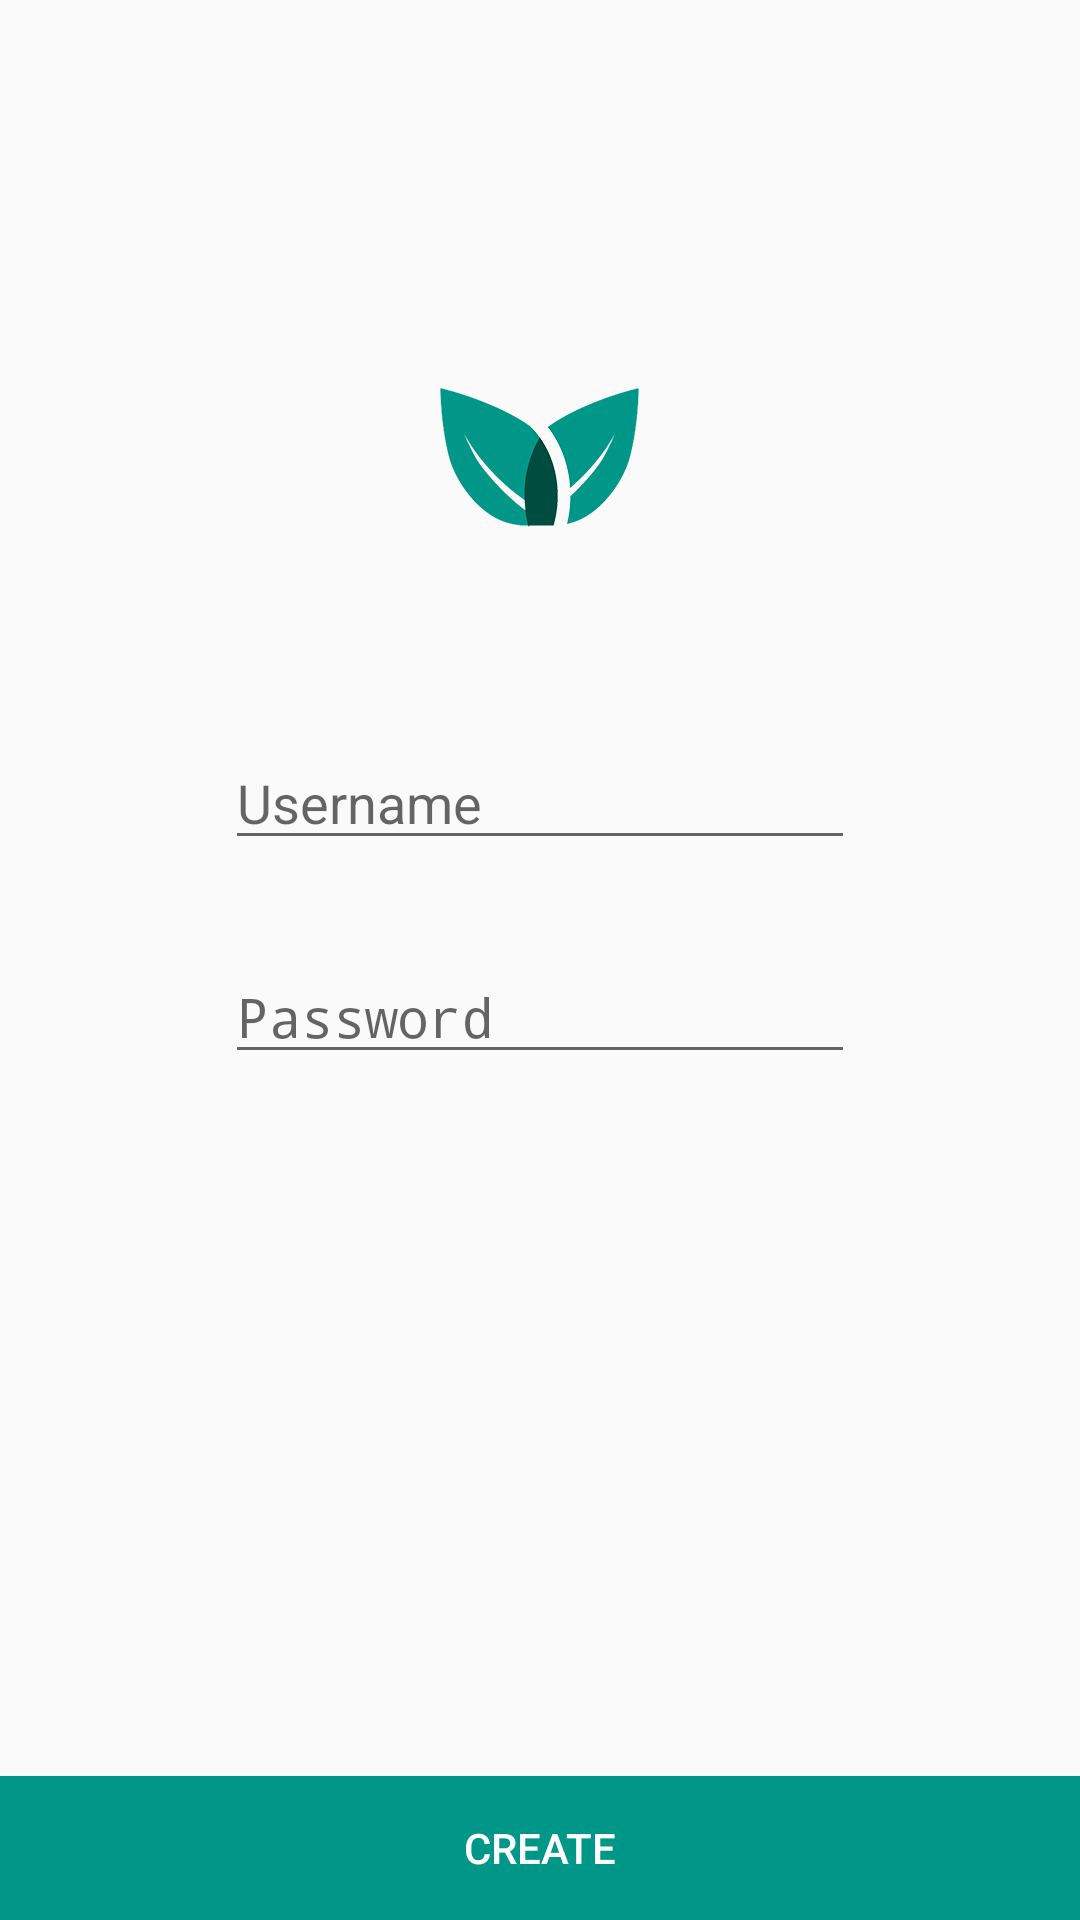

Write the Android layout XML for this screen, with the resource values it uses.
<!-- AndroidManifest.xml: application theme AppTheme -->
<!-- res/layout/activity_register.xml -->
<?xml version="1.0" encoding="utf-8"?>

<android.support.constraint.ConstraintLayout xmlns:android="http://schemas.android.com/apk/res/android"
    xmlns:app="http://schemas.android.com/apk/res-auto"
    xmlns:tools="http://schemas.android.com/tools"
    android:layout_width="match_parent"
    android:layout_height="match_parent"
    tools:context="team.enlighten.rexcited.LoginActivity">

    <EditText
        android:id="@+id/reg_username"
        android:layout_width="wrap_content"
        android:layout_height="wrap_content"
        android:layout_marginTop="50dp"
        android:ems="10"
        android:hint="@string/hint_username"
        android:inputType="textPersonName"
        android:focusable="true"
        app:layout_constraintHorizontal_bias="0.5"
        app:layout_constraintLeft_toLeftOf="@+id/imageView"
        app:layout_constraintRight_toRightOf="@+id/imageView"
        app:layout_constraintTop_toBottomOf="@+id/imageView" />

    <EditText
        android:id="@+id/reg_password"
        android:layout_width="wrap_content"
        android:layout_height="wrap_content"
        android:layout_marginEnd="0dp"
        android:layout_marginTop="30dp"
        android:ems="10"
        android:hint="@string/hint_password"
        android:inputType="textPassword"
        android:focusable="true"
        app:layout_constraintLeft_toLeftOf="@+id/reg_username"
        app:layout_constraintRight_toRightOf="@+id/reg_username"
        app:layout_constraintTop_toBottomOf="@+id/reg_username" />

    <ImageView
        android:id="@+id/imageView"
        android:layout_width="wrap_content"
        android:layout_height="wrap_content"
        android:src="@mipmap/ic_launcher"
        app:layout_constraintRight_toRightOf="parent"
        app:layout_constraintLeft_toLeftOf="parent"
        app:layout_constraintTop_toTopOf="parent"
        android:layout_marginTop="110dp"
        tools:layout_constraintRight_creator="1"
        tools:layout_constraintLeft_creator="1" />

    <Button
        android:id="@+id/btn_create"
        style="@style/Widget.AppCompat.Button.Borderless"
        android:layout_width="360dp"
        android:layout_height="wrap_content"
        android:layout_marginBottom="0dp"
        android:background="@color/colorPrimary"
        android:text="@string/create"
        android:textColor="?android:attr/textColorPrimaryInverse"
        app:layout_constraintBottom_toBottomOf="parent"
        android:layout_marginLeft="0dp"
        app:layout_constraintLeft_toLeftOf="parent" />

</android.support.constraint.ConstraintLayout>
<!-- resources referenced by this layout -->
<resources>
  <color name="colorPrimary">#009688</color>
  <!-- mipmap ic_launcher: png bitmap (mipmap-xxhdpi, 25217 bytes) -->
  <string name="create">Create</string>
  <string name="hint_password">Password</string>
  <string name="hint_username">Username</string>
  <style name="AppTheme" parent="Theme.AppCompat.Light.DarkActionBar">
          
          <item name="colorPrimary">@color/colorPrimary</item>
          <item name="colorPrimaryDark">@color/colorPrimaryDark</item>
          <item name="colorAccent">@color/colorAccent</item>
      </style>
  <color name="colorPrimaryDark">#004d40</color>
  <color name="colorAccent">#ffd600</color>
</resources>
